Run: headless pygame with SDL's dummy video driver; simulated clock (each Clock.tick advances the game by its frame time, no real sleeping); random seed 0; keys injected as events and as key.get_pressed() state; no mouse input.
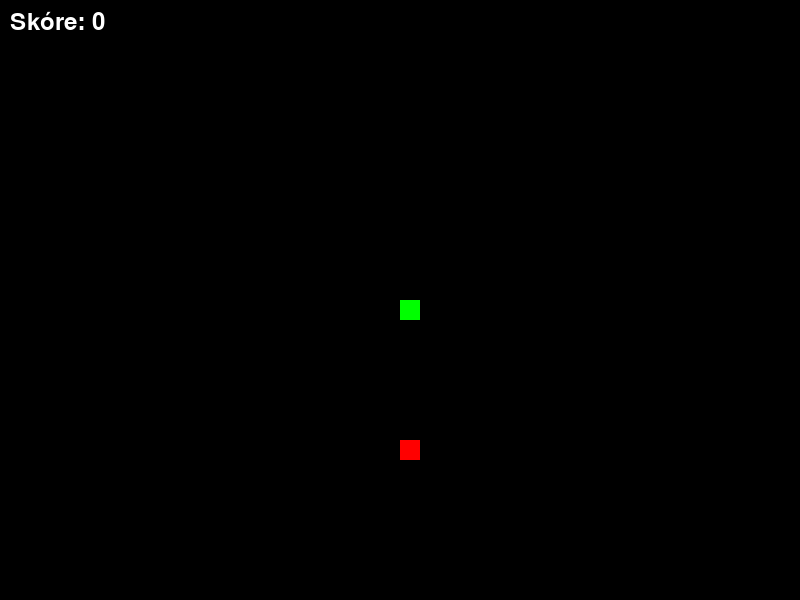
Frame 1 of 4 · flips 1–60 · no input
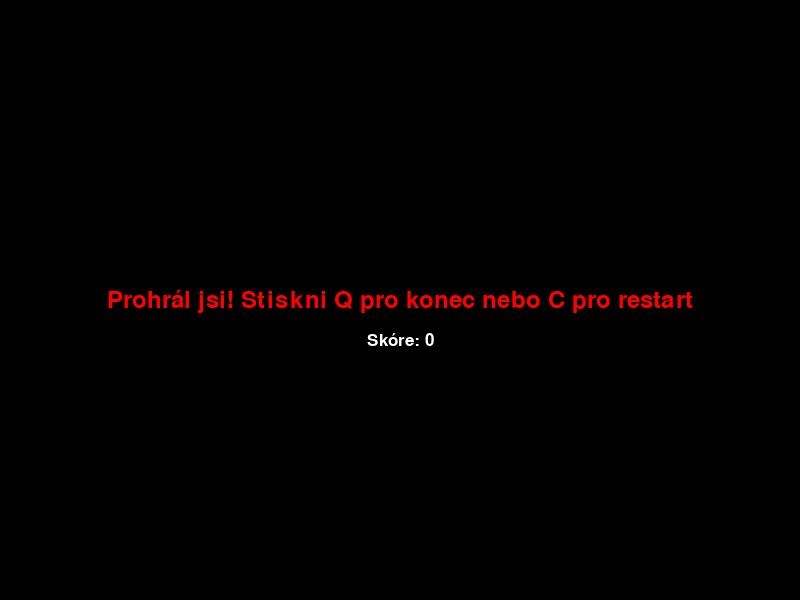
Frame 2 of 4 · flips 61–180 · tapped SPACE, RETURN · held RIGHT (→), D
Frame 3 of 4 · flips 181–300 · held DOWN (↓), S · screen unchanged from frame 2, image omitted
Frame 4 of 4 · flips 301–420 · held LEFT (←), A, UP (↑), W · screen unchanged from frame 3, image omitted

The pygame program that drew these frames:

import pygame
import random

pygame.init()

# Rozměry
sirka = 800
vyska = 600
okenko = pygame.display.set_mode((sirka, vyska), pygame.RESIZABLE)
pygame.display.set_caption("Hadí hra")

# Barvy
cerna = (0, 0, 0)
zelena = (0, 255, 0)
cervena = (255, 0, 0)
bila = (255, 255, 255)

# Rychlost a blok
velikost_bloku = 20
rychlost = 10
hodiny = pygame.time.Clock()

# Fonty 
font = pygame.font.SysFont(None, 35)
maly_font = pygame.font.SysFont(None, 25)

def zprava(text, velikost=35, posun=0):
    if velikost == 35:
        render = font.render(text, True, cervena)
    else:
        render = maly_font.render(text, True, bila)
    text_rect = render.get_rect(center=(sirka / 2, vyska / 2 + posun))
    okenko.blit(render, text_rect)

def zobraz_skore(skore):
    text = font.render(f"Skóre: {skore}", True, bila)
    okenko.blit(text, (10, 10))

def hra():
    konec = False
    prohra = False

    x = sirka / 2
    y = vyska / 2
    dx = 0
    dy = 0

    telo = []
    delka_hada = 1
    skore = 0

    jidlo_x = round(random.randrange(0, sirka - velikost_bloku) / 20.0) * 20.0
    jidlo_y = round(random.randrange(0, vyska - velikost_bloku) / 20.0) * 20.0

    while not konec:
        while prohra:
            okenko.fill(cerna)
            zprava("Prohrál jsi! Stiskni Q pro konec nebo C pro restart")
            zprava(f"Skóre: {skore}", velikost=25, posun=40)
            pygame.display.update()

            for event in pygame.event.get():
                if event.type == pygame.KEYDOWN:
                    if event.key == pygame.K_q:
                        konec = True
                        prohra = False
                    if event.key == pygame.K_c:
                        hra()

        for event in pygame.event.get():
            if event.type == pygame.QUIT:
                konec = True
            if event.type == pygame.KEYDOWN:
                if event.key == pygame.K_LEFT:
                    dx = -velikost_bloku
                    dy = 0
                elif event.key == pygame.K_RIGHT:
                    dx = velikost_bloku
                    dy = 0
                elif event.key == pygame.K_UP:
                    dy = -velikost_bloku
                    dx = 0
                elif event.key == pygame.K_DOWN:
                    dy = velikost_bloku
                    dx = 0

        x += dx
        y += dy

        if x >= sirka or x < 0 or y >= vyska or y < 0:
            prohra = True

        okenko.fill(cerna)
        pygame.draw.rect(okenko, cervena, [jidlo_x, jidlo_y, velikost_bloku, velikost_bloku])

        hlava = [x, y]
        telo.append(hlava)

        if len(telo) > delka_hada:
            del telo[0]

        for segment in telo[:-1]:
            if segment == hlava: 
                prohra = True

        for cast in telo:
            pygame.draw.rect(okenko, zelena, [cast[0], cast[1], velikost_bloku, velikost_bloku])

        if x == jidlo_x and y == jidlo_y:
            jidlo_x = round(random.randrange(0, sirka - velikost_bloku) / 20.0) * 20.0
            jidlo_y = round(random.randrange(20, vyska - velikost_bloku) / 20.0) * 20.0
            delka_hada += 1
            skore += 1

        zobraz_skore(skore)

        pygame.display.update()
        hodiny.tick(rychlost)

    pygame.quit()
    quit()

hra()
